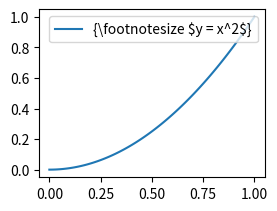

Reproduce this figure in Python. (Note: this script raises an exception after producing the figure.)
import matplotlib.pyplot as plt
import numpy as np

# Plot data
x = np.linspace(0,1,100)
y = x**2
fig = plt.figure()
ax = fig.add_subplot(221) #small subplot to show how the legend has moved.

# Create legend
plt.plot(x, y, label = '{\\footnotesize \$y = x^2\$}')
leg = plt.legend( loc = 'upper right')

plt.draw() # Draw the figure so you can find the positon of the legend.

# Get the bounding box of the original legend
bb = leg.get_bbox_to_anchor().inverse_transformed(ax.transAxes)

# Change to location of the legend.
xOffset = 0
bb.x0 += xOffset
bb.x1 += xOffset
leg.set_bbox_to_anchor(bb, transform = ax.transAxes)


# Update the plot
plt.show()